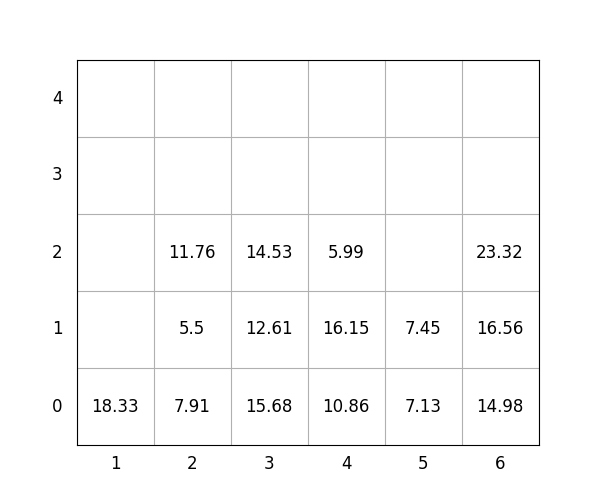

Data behind this chart, as committed beside it:
idx, loc_x, loc_y, loc_z, weight, group, score, seq, reloc, size(ft)
1, 4, 0, 0, 10.86, 1, 110.9, 0, 1.0, 20
2, 6, 0, 0, 14.98, 3, 315, 0, 0, 20
3, 2, 0, 0, 7.91, 2, 207.9, 0, 0, 20
4, 6, 0, 1, 16.56, 3, 316.6, 0, 0, 20
5, 5, 0, 0, 7.13, 0, 7.13, 0, 0, 20
6, 1, 0, 0, 18.33, 2, 218.3, 0, 0, 20
7, 4, 0, 1, 16.15, 0, 16.15, 0, 1.0, 20
8, 2, 0, 1, 5.5, 3, 305.5, 1, 0, 20
9, 3, 0, 0, 15.68, 0, 15.68, 2, 0, 20
10, 6, 0, 2, 23.32, 3, 323.3, 3, 0, 20
11, 3, 0, 1, 12.61, 1, 112.6, 4, 0, 20
12, 3, 0, 2, 14.53, 1, 114.5, 5, 0, 20
13, 5, 0, 1, 7.45, 1, 107.5, 6, 0, 20
14, 2, 0, 2, 11.76, 3, 311.8, 7, 0, 20
15, 4, 0, 2, 5.99, 1, 106, 8, 1.0, 20
